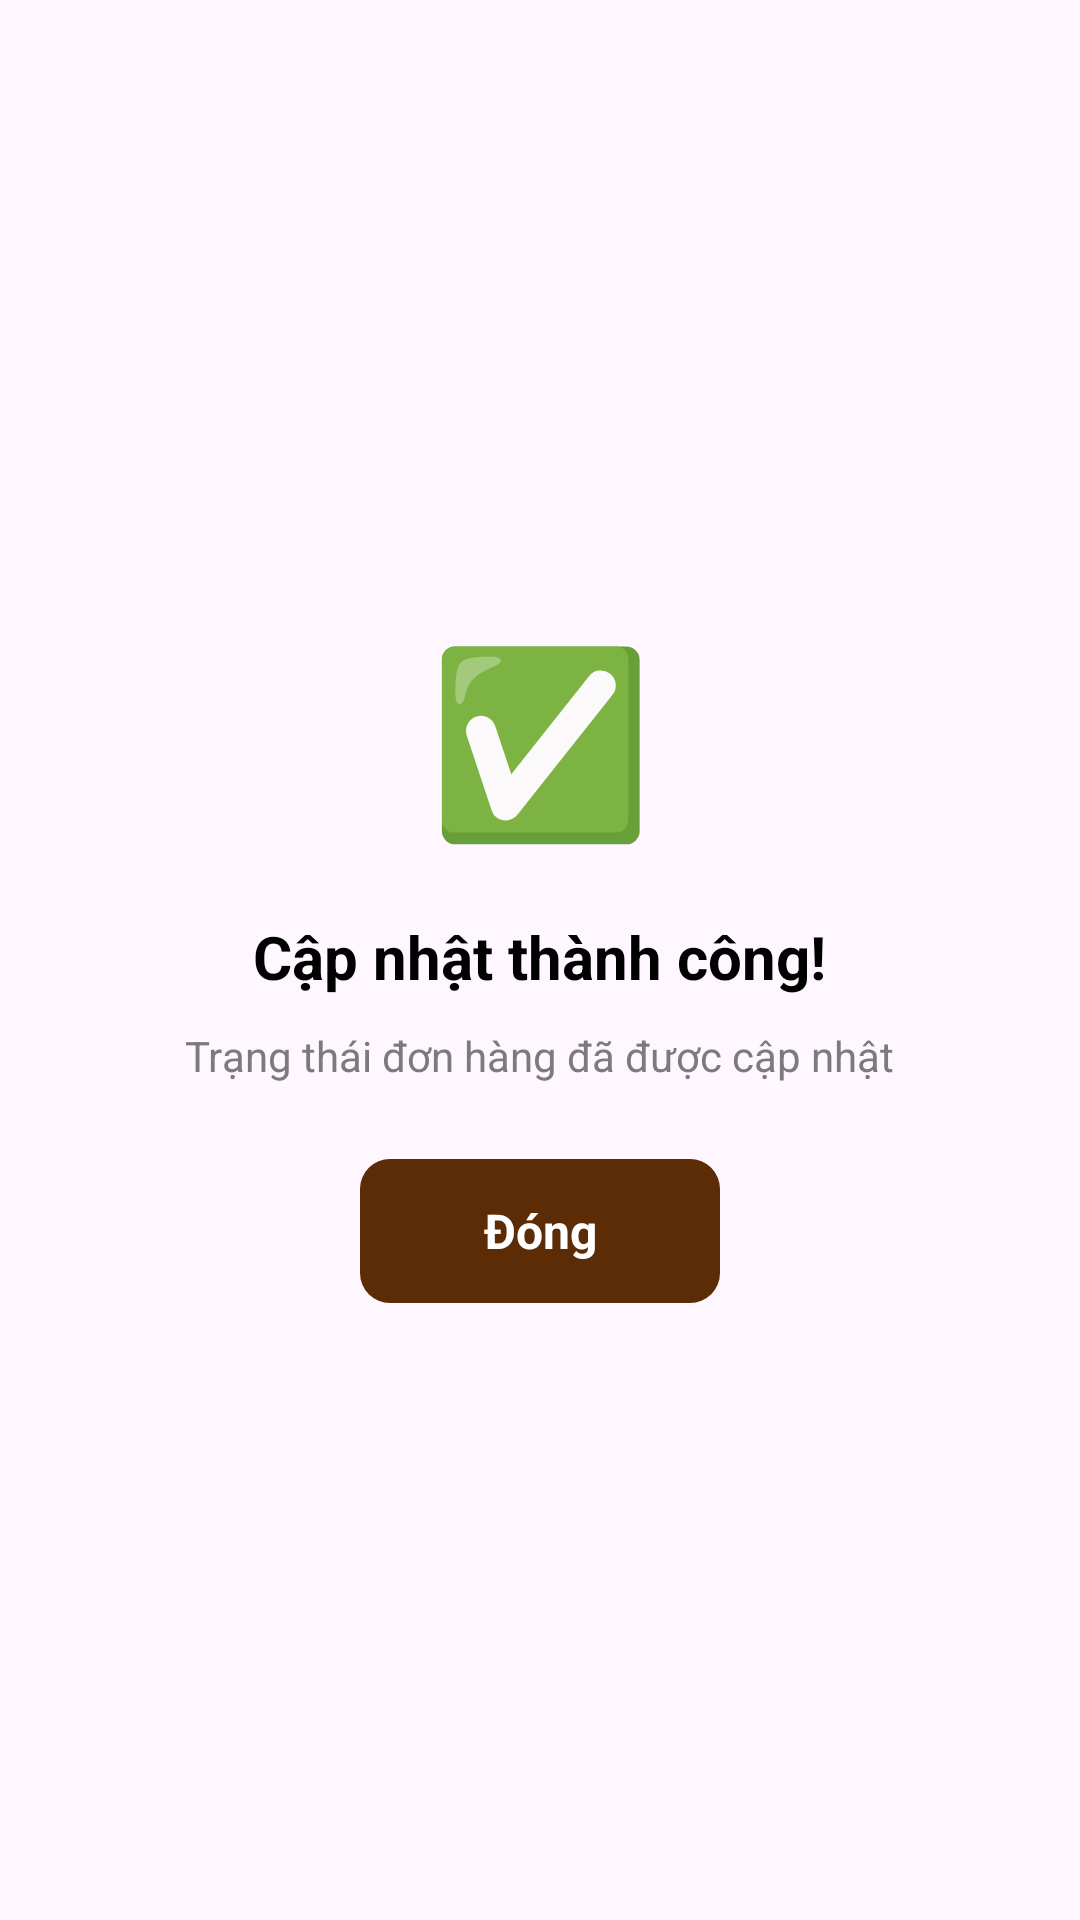

The Android layout XML behind this screen, and the referenced resources:
<!-- AndroidManifest.xml: application theme Theme.CoffeeManagementApplication -->
<!-- res/layout/dialog_success.xml -->
<?xml version="1.0" encoding="utf-8"?>
<LinearLayout xmlns:android="http://schemas.android.com/apk/res/android"
    android:layout_width="wrap_content"
    android:layout_height="wrap_content"
    android:background="@drawable/bg_dialog"
    android:gravity="center"
    android:orientation="vertical"
    android:padding="40dp">

    <TextView
        android:layout_width="wrap_content"
        android:layout_height="wrap_content"
        android:text="✅"
        android:textSize="60sp"
        android:layout_marginBottom="20dp" />

    <TextView
        android:layout_width="wrap_content"
        android:layout_height="wrap_content"
        android:text="Cập nhật thành công!"
        android:textColor="@color/black"
        android:textSize="20sp"
        android:textStyle="bold"
        android:layout_marginBottom="10dp" />

    <TextView
        android:id="@+id/txtMessage"
        android:layout_width="wrap_content"
        android:layout_height="wrap_content"
        android:text="Trạng thái đơn hàng đã được cập nhật"
        android:textColor="@color/gray"
        android:textSize="14sp"
        android:gravity="center"
        android:layout_marginBottom="25dp" />

    <TextView
        android:id="@+id/btnClose"
        android:layout_width="wrap_content"
        android:layout_height="48dp"
        android:minWidth="120dp"
        android:background="@drawable/bg_add_to_cart"
        android:gravity="center"
        android:text="Đóng"
        android:textColor="@color/white"
        android:textSize="16sp"
        android:textStyle="bold" />

</LinearLayout>
<!-- resources referenced by this layout -->
<resources>
  <color name="black">#FF000000</color>
  <color name="gray">#7C7A7A</color>
  <color name="white">#FFFFFFFF</color>
  <!-- drawable bg_add_to_cart (drawable) -->
  <?xml version="1.0" encoding="utf-8"?>
  <selector xmlns:android="http://schemas.android.com/apk/res/android">
      <item android:state_pressed="true">
          <shape android:shape="rectangle">
              <solid android:color="@color/brown_dark"/>
              <corners android:radius="10dp"/>
          </shape>
      </item>
  
      <item>
          <shape android:shape="rectangle">
              <solid android:color="@color/brown"/>
              <corners android:radius="10dp"/>
          </shape>
      </item>
  </selector>
  <style name="Theme.CoffeeManagementApplication" parent="Base.Theme.CoffeeManagementApplication" />
  <color name="brown_dark">#5D4037</color>
  <color name="brown">#5B2C06</color>
  <style name="Base.Theme.CoffeeManagementApplication" parent="Theme.Material3.DayNight.NoActionBar">
          
          
      </style>
</resources>
